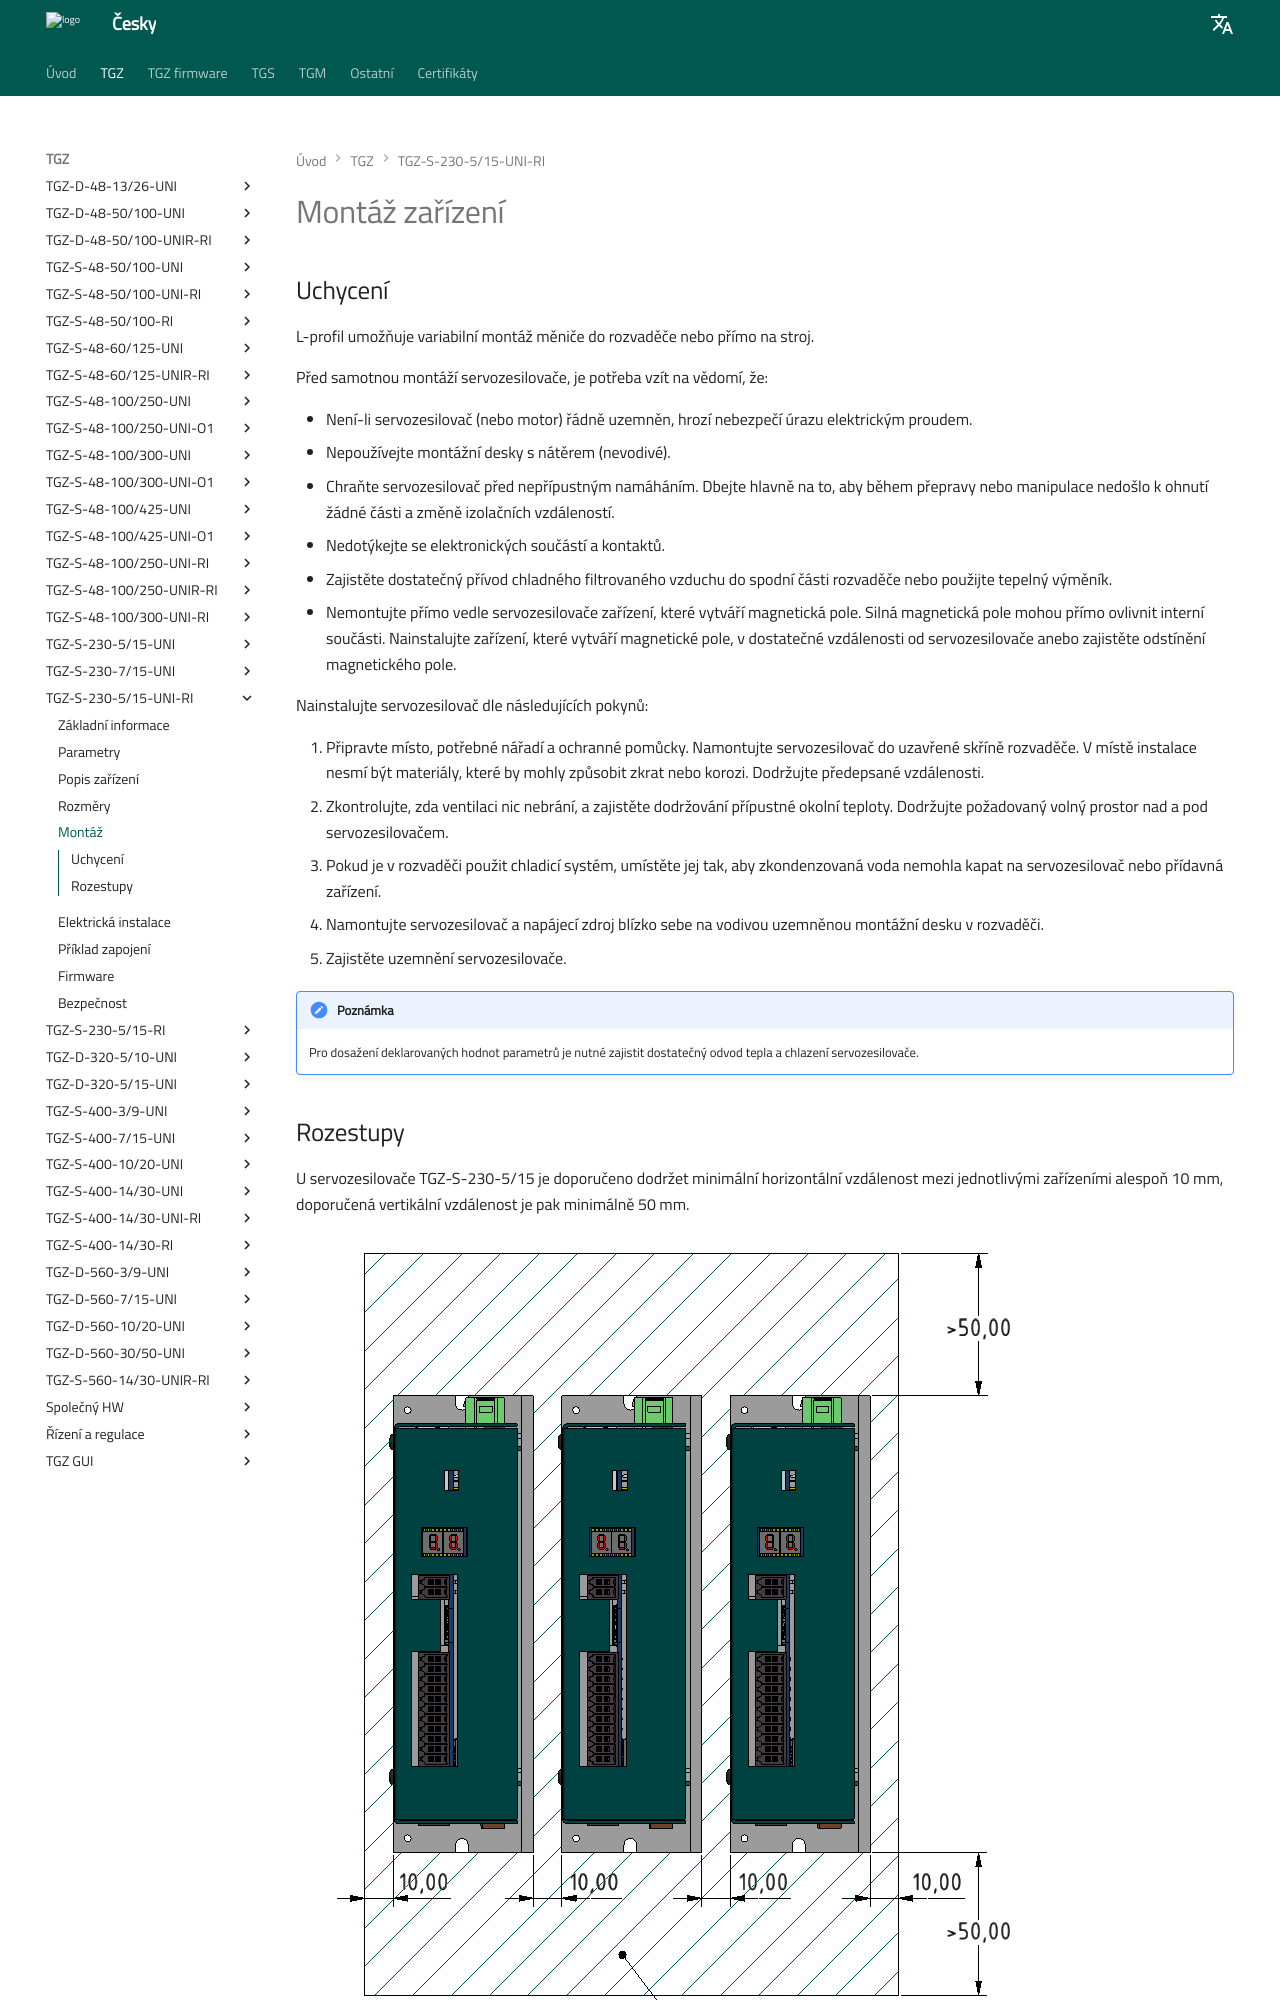

repository: TGD-HW/tgmanGH · page: Manual/CZ/TGZ/TGZ-S-230-5_15-UNI-RI/md/mounting.html · generator: mkdocs

# Montáž zařízení
## Uchycení
L-profil umožňuje variabilní montáž měniče do rozvaděče nebo přímo na stroj. 
<!--Níže jsou uvedeny rozměry a poloha jednotlivých montážních prvků.

![TGZ-S-230-5/15 Mounting Front](../img/mounting1.png){: style="width:80%;" }
![TGZ-S-230-5/15 Mounting Top](../img/mounting2.png){: style="width:85%;" }
-->

--8<-- "md/mechMounting.md"
